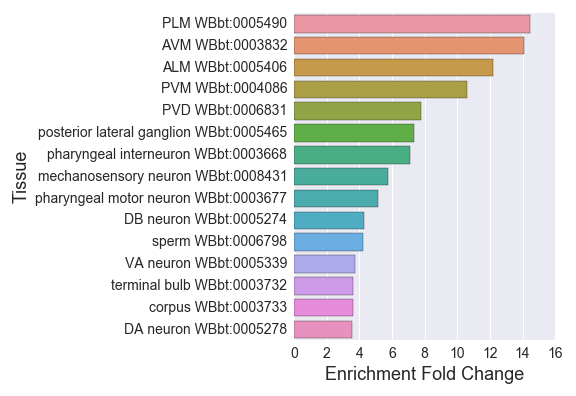

The table this chart was drawn from, first rows:
#FLP_enriched_
, Tissue, Expected, Observed, Fold Change, Q value, Enrichment Fold Change
0, nervous system WBbt:0005735, 61.86, 83.0, 1.342, 3.4031309058043934e-05, 1.342
1, cholinergic neuron WBbt:0006840, 7.055, 17.0, 2.41, 0.00156, 2.41
2, embryonic cell WBbt:0007028, 19.63, 44.0, 2.241, 1.197709501319221e-07, 2.241
3, anterior ganglion (post) WBbt:0005371, 4.461, 10.0, 2.241, 0.02697, 2.241
4, DD neuron WBbt:0005270, 1.287, 4.0, 3.109, 0.04609, 3.109
5, interneuron WBbt:0005113, 10.96, 32.0, 2.921, 4.5613189407627516e-08, 2.921
6, PVM WBbt:0004086, 1.224, 13.0, 10.62, 1.5560130292886962e-10, 10.62
7, deirid neuron WBbt:0006928, 1.224, 4.0, 3.267, 0.03874, 3.267
8, pharyngeal interneuron WBbt:0003668, 1.411, 10.0, 7.087, 1.347122134590638e-06, 7.087
9, ALM WBbt:0005406, 1.888, 23.0, 12.18, 2.703415574864286e-19, 12.18
10, motor neuron WBbt:0005409, 9.089, 17.0, 1.87, 0.02196, 1.87
11, PLM WBbt:0005490, 1.868, 27.0, 14.46, 1.4737985802718315e-24, 14.46
12, ventral ganglion (ant) WBbt:0005266, 2.158, 7.0, 3.244, 0.009691, 3.244
13, DB neuron WBbt:0005274, 1.162, 5.0, 4.303, 0.007553, 4.303
14, DA neuron WBbt:0005278, 1.411, 5.0, 3.543, 0.01736, 3.543
15, mechanosensory neuron WBbt:0008431, 7.097, 41.0, 5.777, 4.120160693840437e-21, 5.777
16, corpus WBbt:0003733, 3.631, 13.0, 3.58, 0.0001269, 3.58
17, tail WBbt:0005741, 34.74, 62.0, 1.785, 1.45864040810208e-07, 1.785
18, VA neuron WBbt:0005339, 1.079, 4.0, 3.707, 0.02514, 3.707
19, ciliated neuron WBbt:0006816, 16.81, 28.0, 1.666, 0.01134, 1.666
20, sperm WBbt:0006798, 1.909, 8.0, 4.19, 0.0009623, 4.19
21, nerve ring neuron WBbt:0006974, 8.715, 17.0, 1.951, 0.01508, 1.951
22, posterior lateral ganglion WBbt:0005465, 3.528, 26.0, 7.37, 6.072334753879724e-16, 7.37
23, terminal bulb WBbt:0003732, 4.129, 15.0, 3.632, 3.059600461138241e-05, 3.632
24, PVD WBbt:0006831, 1.411, 11.0, 7.796, 1.45864040810208e-07, 7.796
25, GABAergic neuron WBbt:0005190, 3.279, 8.0, 2.44, 0.02901, 2.44
26, AVM WBbt:0003832, 1.494, 21.0, 14.06, 2.9131656220084896e-19, 14.06
27, sensory neuron WBbt:0005759, 16.81, 51.0, 3.034, 1.625837392212793e-14, 3.034
28, pharyngeal motor neuron WBbt:0003677, 1.37, 7.0, 5.111, 0.0005436, 5.111
29, PVT WBbt:0004070, 1.826, 5.0, 2.738, 0.0477, 2.738
30, dorsal ganglion WBbt:0005214, 2.573, 9.0, 3.498, 0.001796, 3.498
